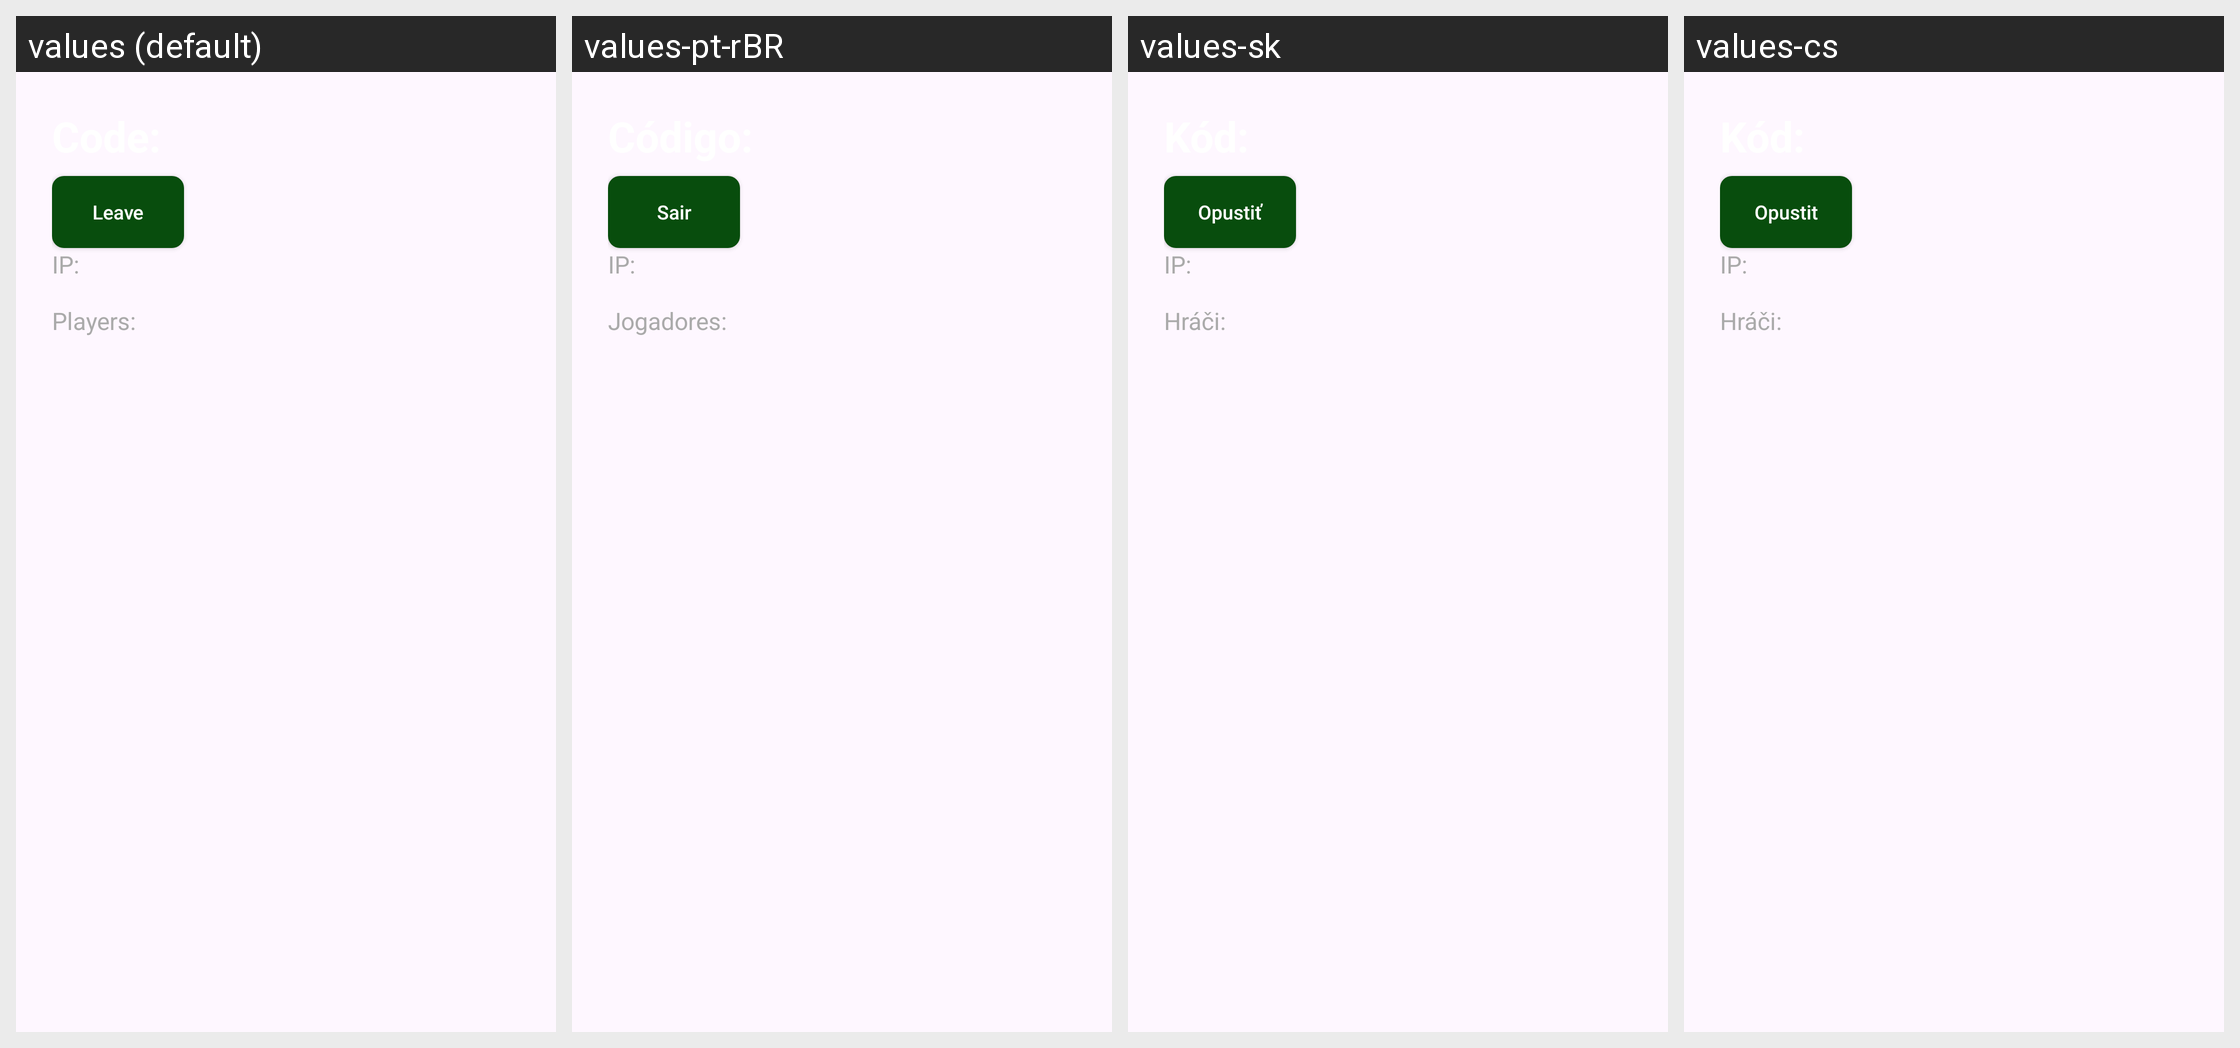

This grid shows one Android layout under several languages. Give, for every string resource on the screen, its name, the default text and each shown locale's text.
Android screen res/layout/activity_lobby.xml rendered under 4 locales, left to right: values (default), values-pt-rBR, values-sk, values-cs. Device: Nexus 5 (rendered at 1080×1920; each locale shown at half size, 540×960, under a caption strip naming it); theme Theme.PocketTable.
Other locales in the repository, not shown: values-ar-rEG, values-de, values-es, values-fr, values-hu, values-it, values-ja, values-lt, values-nl, values-pl, values-tr, values-zh-rCN.
Strings drawn on this screen, with the default value and each locale's value (text and hints the layout hard-codes, and strings that could not be matched under every locale, appear in the picture but are not listed):

btn_leave
  values: Leave
  values-pt-rBR: Sair
  values-sk: Opustiť
  values-cs: Opustit

leave_button_desc
  values: Leave
  values-pt-rBR: Sair
  values-sk: Opustiť
  values-cs: Opustit

ip_label
  values: IP:
  values-pt-rBR: IP:
  values-sk: IP:
  values-cs: IP:

players_label
  values: Players:
  values-pt-rBR: Jogadores:
  values-sk: Hráči:
  values-cs: Hráči:
